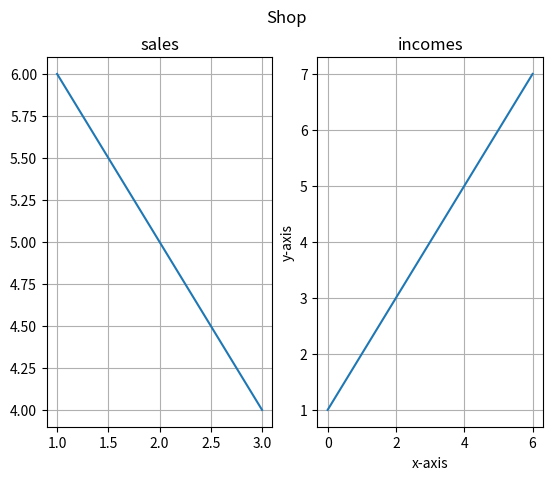

Here is the Python script that generated this plot:
import matplotlib.pyplot as plt
import numpy as np

x1 = np.array((1,2,3))
y1 = np.array((6,5,4))
plt.subplot(1,2,1)
plt.plot(x1, y1)
plt.title('sales')
plt.grid()

x2 = np.array((0,3,6))
y2 = np.array((1,4,7))
plt.subplot(1,2,2)
plt.plot(x2, y2)
plt.title('incomes')
plt.grid()

plt.xlabel('x-axis')
plt.ylabel('y-axis')
plt.suptitle('Shop')
plt.show()
